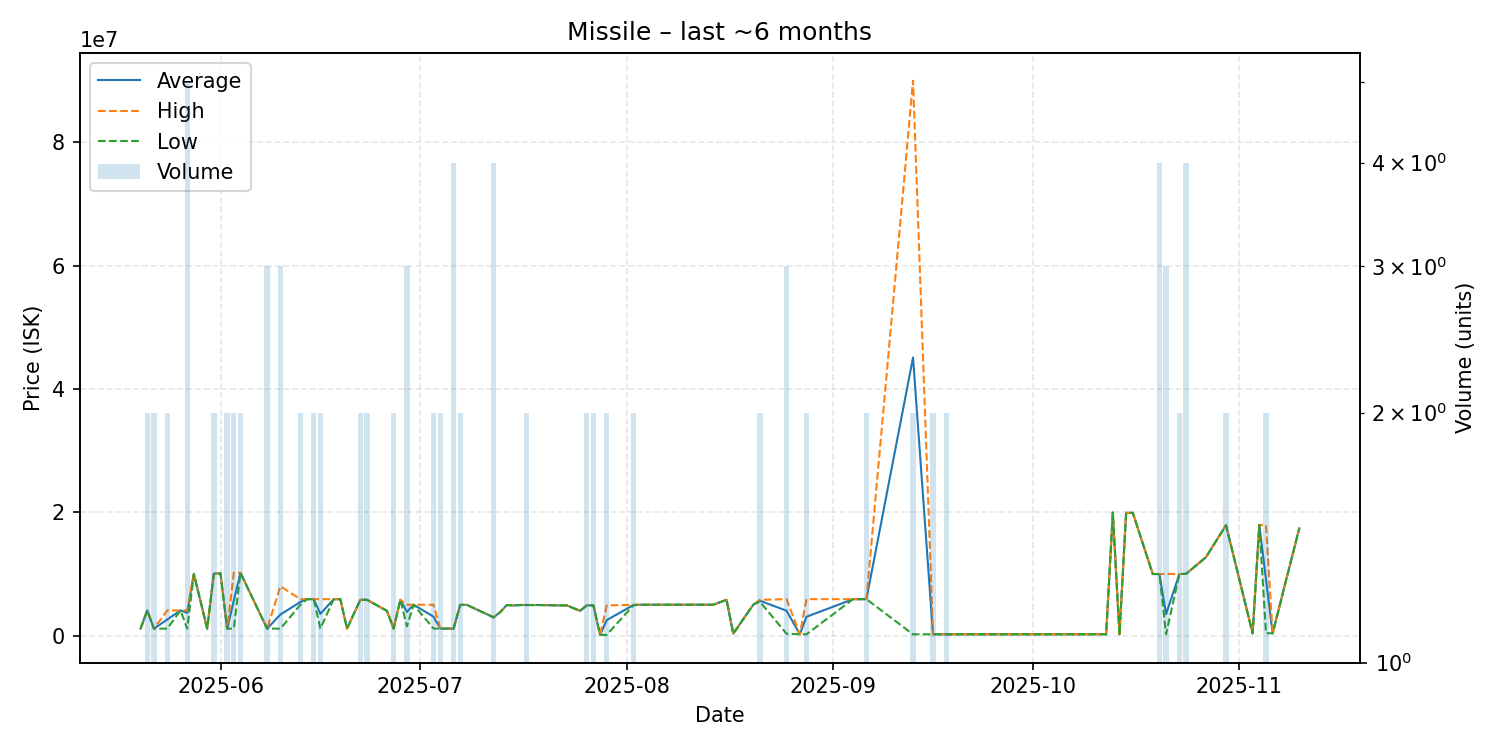

Source data for this figure (header and first rows):
date, average, highest, lowest, order_count, volume
2025-05-20, 1119000, 1119000, 1119000, 1, 1
2025-05-21, 4075000, 4075000, 4075000, 2, 2
2025-05-22, 1119000, 1119000, 1119000, 2, 2
2025-05-24, 2597000, 4075000, 1119000, 2, 2
2025-05-26, 4075000, 4075000, 4075000, 1, 1
2025-05-27, 3670800, 4079000, 1119000, 5, 5
2025-05-28, 9999000, 9999000, 9999000, 1, 1
2025-05-30, 1120000, 1120000, 1120000, 1, 1
2025-05-31, 10035000, 10070000, 10000000, 2, 2
2025-06-01, 10080000, 10080000, 10080000, 1, 1
2025-06-02, 1120000, 1120000, 1120000, 2, 2
2025-06-03, 5655000, 10190000, 1120000, 2, 2
2025-06-04, 10170000, 10180000, 10160000, 2, 2
2025-06-08, 1120000, 1120000, 1120000, 2, 3
2025-06-10, 3412000, 7996000, 1120000, 2, 3
2025-06-13, 5449000, 5898000, 5000000, 2, 2
2025-06-14, 5898000, 5898000, 5898000, 1, 1
2025-06-15, 5898000, 5898000, 5898000, 2, 2
2025-06-16, 3511500, 5898000, 1125000, 2, 2
2025-06-18, 5898000, 5898000, 5898000, 1, 1
2025-06-19, 5897000, 5897000, 5897000, 1, 1
2025-06-20, 1125000, 1125000, 1125000, 1, 1
2025-06-22, 5797000, 5797000, 5797000, 2, 2
2025-06-23, 5798500, 5799000, 5798000, 2, 2
2025-06-26, 4000000, 4000000, 4000000, 1, 1
2025-06-27, 1125000, 1125000, 1125000, 2, 2
2025-06-28, 5793000, 5793000, 5793000, 1, 1
2025-06-29, 3833000, 4999500, 1500000, 3, 3
2025-06-30, 4995000, 4995000, 4995000, 1, 1
2025-07-03, 3061500, 4997000, 1126000, 2, 2
2025-07-04, 1126000, 1126000, 1126000, 1, 2
2025-07-06, 1126750, 1127000, 1126000, 2, 4
2025-07-07, 4975500, 4976000, 4975000, 2, 2
2025-07-08, 4970000, 4970000, 4970000, 1, 1
2025-07-12, 2955000, 2955000, 2955000, 1, 4
2025-07-13, 3789000, 3789000, 3789000, 1, 1
2025-07-14, 4951000, 4951000, 4951000, 1, 1
2025-07-15, 4890000, 4890000, 4890000, 1, 1
2025-07-16, 4952000, 4952000, 4952000, 1, 1
2025-07-17, 4952000, 4952000, 4952000, 1, 2
2025-07-19, 4948000, 4948000, 4948000, 1, 1
2025-07-22, 4895000, 4895000, 4895000, 1, 1
2025-07-23, 4892000, 4892000, 4892000, 1, 1
2025-07-25, 4000000, 4000000, 4000000, 1, 1
2025-07-26, 4893000, 4893000, 4893000, 1, 2
2025-07-27, 4887500, 4888000, 4887000, 2, 2
2025-07-28, 110100, 110100, 110100, 1, 1
2025-07-29, 2499550, 4889000, 110100, 2, 2
2025-08-02, 4941000, 4985000, 4897000, 2, 2
2025-08-03, 4999000, 4999000, 4999000, 1, 1
2025-08-06, 4999000, 4999000, 4999000, 1, 1
2025-08-08, 4999000, 4999000, 4999000, 1, 1
2025-08-09, 4999000, 4999000, 4999000, 1, 1
2025-08-11, 4999000, 4999000, 4999000, 1, 1
2025-08-13, 5000000, 5000000, 5000000, 1, 1
2025-08-14, 5000000, 5000000, 5000000, 1, 1
2025-08-16, 5795000, 5795000, 5795000, 1, 1
2025-08-17, 300000, 300000, 300000, 1, 1
2025-08-20, 5000000, 5000000, 5000000, 1, 1
2025-08-21, 5648000, 5796000, 5500000, 2, 2
... 27 more rows
